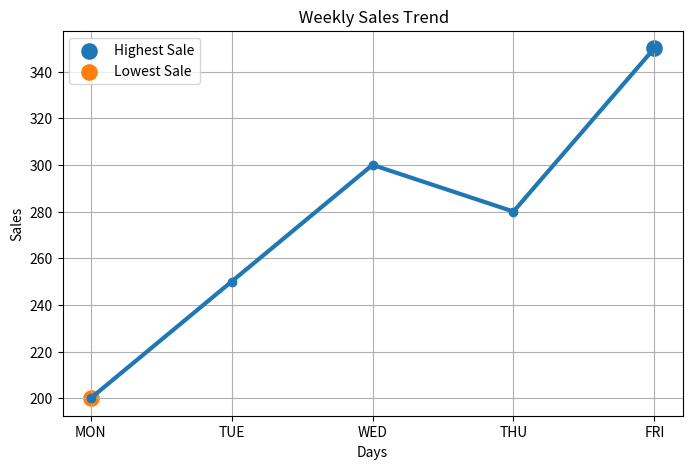

This chart was generated by the following Python code:
# -*- coding: utf-8 -*-
"""sales_trend_visualization.ipynb

Automatically generated by Colab.

Original file is located at
    https://colab.research.google.com/drive/1W6iKS6JXwoZu3t2S6Jz8A4W_2sjpTt6X
"""

import matplotlib.pyplot as plt

# Dataset
dates = ["MON", "TUE", "WED", "THU", "FRI"]
sales = [200, 250, 300, 280, 350]
highest_sale = max(sales)
lowest_sale = min(sales)

highest_day = dates[sales.index(highest_sale)]
lowest_day = dates[sales.index(lowest_sale)]
plt.figure(figsize=(8, 5))

plt.plot(
    dates,
    sales,
    marker='o',
    linewidth=3
)
plt.scatter(highest_day, highest_sale, s=120, label="Highest Sale")
plt.scatter(lowest_day, lowest_sale, s=120, label="Lowest Sale")
plt.title(" Weekly Sales Trend")
plt.xlabel("Days")
plt.ylabel("Sales")
plt.grid(True)
plt.legend()
plt.savefig("sales_trend_chart.png")
plt.show()

print("Sales trend chart generated successfully.")
print(f"Highest Sale: {highest_sale} on {highest_day}")
print(f"Lowest Sale: {lowest_sale} on {lowest_day}")
